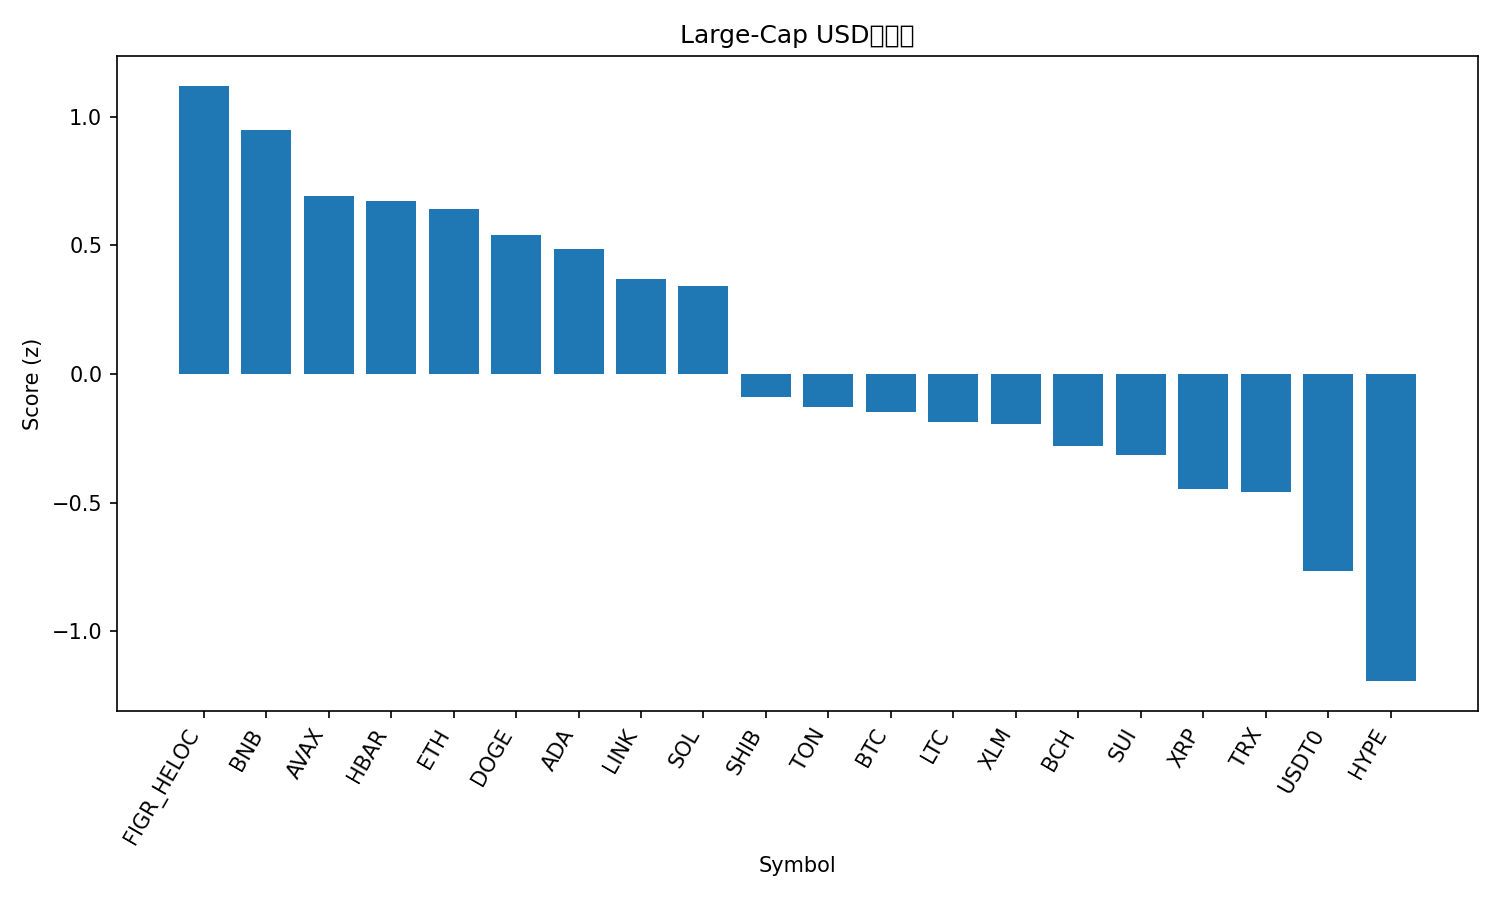

Data behind this chart, as committed beside it:
rank, name, symbol, price, pct_1h, pct_24h, pct_7d, pct_1h_vs_btc, pct_24h_vs_btc, pct_7d_vs_btc, market_cap_rank, market_cap, volume_usd, score
1, Figure Heloc, FIGR_HELOC, 1.046, -0.008583, 6.709, 4.932, 0.1889, 3.59, 3.17, 17, 13317086587, 56595165, 1.121
2, BNB, BNB, 1028, 0.1815, 4.688, 4.771, 0.3789, 1.569, 3.008, 5, 143023902835, 2150444597, 0.9487
3, Avalanche, AVAX, 30.69, 0.2316, 5.332, -2.319, 0.429, 2.213, -4.081, 18, 12963263632, 1450455691, 0.6938
4, Hedera, HBAR, 0.219, 0.5404, 2.504, -0.1835, 0.7378, -0.6153, -1.946, 25, 9286869227, 224127933, 0.6716
5, Ethereum, ETH, 4222, 0.1244, 4.362, 1.942, 0.3218, 1.243, 0.1796, 2, 509866786728, 37362013382, 0.6408
6, Dogecoin, DOGE, 0.2378, 0.5387, 1.971, -0.348, 0.7362, -1.148, -2.11, 9, 35964594529, 2435612836, 0.5404
7, Cardano, ADA, 0.8129, 0.4429, 2.393, -0.3301, 0.6404, -0.7259, -2.092, 11, 29745100851, 1352605013, 0.4872
8, Chainlink, LINK, 21.84, 0.184, 2.646, 3.047, 0.3815, -0.4732, 1.285, 14, 14820550642, 683572101, 0.3693
9, Solana, SOL, 214.2, 0.2174, 3.548, -1.321, 0.4148, 0.4289, -3.083, 6, 116447804882, 7302261931, 0.343
10, Shiba Inu, SHIB, 1.203e-05, 0.2401, 1.199, -0.1428, 0.4376, -1.919, -1.905, 31, 7088625462, 163101695, -0.0885
11, Toncoin, TON, 2.71, 0.439, 0.4993, -2.947, 0.6365, -2.62, -4.709, 33, 6913642275, 113022082, -0.1282
12, Bitcoin, BTC, 114153, -0.1974, 3.119, 1.762, 0.0, 0.0, 0.0, 1, 2275565983536, 61835497091, -0.1478
13, Litecoin, LTC, 107, 0.1838, 0.8038, 1.014, 0.3813, -2.315, -0.7487, 27, 8174370343, 491543332, -0.1875
14, Stellar, XLM, 0.3746, -0.2524, 3.066, 3.338, -0.05495, -0.05256, 1.576, 20, 11953559586, 212833291, -0.1937
15, Bitcoin Cash, BCH, 561.7, 0.04035, 1.878, -0.6517, 0.2378, -1.241, -2.414, 22, 11203690456, 284280717, -0.2784
16, Sui, SUI, 3.31, -0.05778, 2.513, -1.116, 0.1397, -0.6059, -2.878, 21, 11808880775, 1063184636, -0.3163
17, XRP, XRP, 2.9, -0.2507, 2.111, 2.628, -0.0532, -1.007, 0.8655, 4, 173610924097, 5031628375, -0.448
18, TRON, TRX, 0.3367, 0.1379, 0.5423, -1.037, 0.3354, -2.577, -2.8, 10, 31871252620, 517553328, -0.4564
19, USDT0, USDT0, 1.0, -0.03361, 0.04452, -0.004582, 0.1638, -3.074, -1.767, 30, 7653037048, 418689965, -0.7665
20, Hyperliquid, HYPE, 46.6, -0.1469, -0.3648, -2.351, 0.05054, -3.484, -4.113, 19, 12623478156, 664418674, -1.193
21, Cronos, CRO, 0.193, -0.3973, 1.166, -8.849, -0.1999, -1.953, -10.61, 34, 6723441092, 55268068, -1.673
